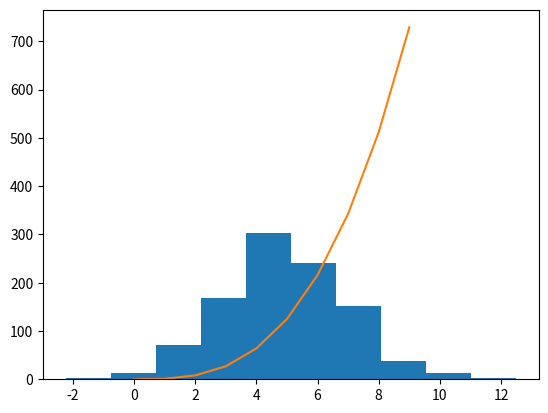

This chart was generated by the following Python code:
# plottask.py
# Author: Olga Knutova
# Description: displays: a histogram of normal distribution of 1000 values with mean of 5 and standard deviation of 2,
#                        and a plot of the function h(x)=x3 in the range [0, 10]

import matplotlib.pyplot as plt
import numpy as np
x=np.random.normal(5, 2, 1000)

plt.hist(x)

xpoints = np.array(range(0,10))
ypoints = pow(xpoints, 3)
#https://www.w3schools.com/python/ref_func_pow.asp#:~:text=Python%20pow%20%28%29%20Function%201%20Definition%20and%20Usage,Examples%20Example%20Get%20your%20own%20Python%20Server%20

plt.plot(xpoints, ypoints)

plt.show()